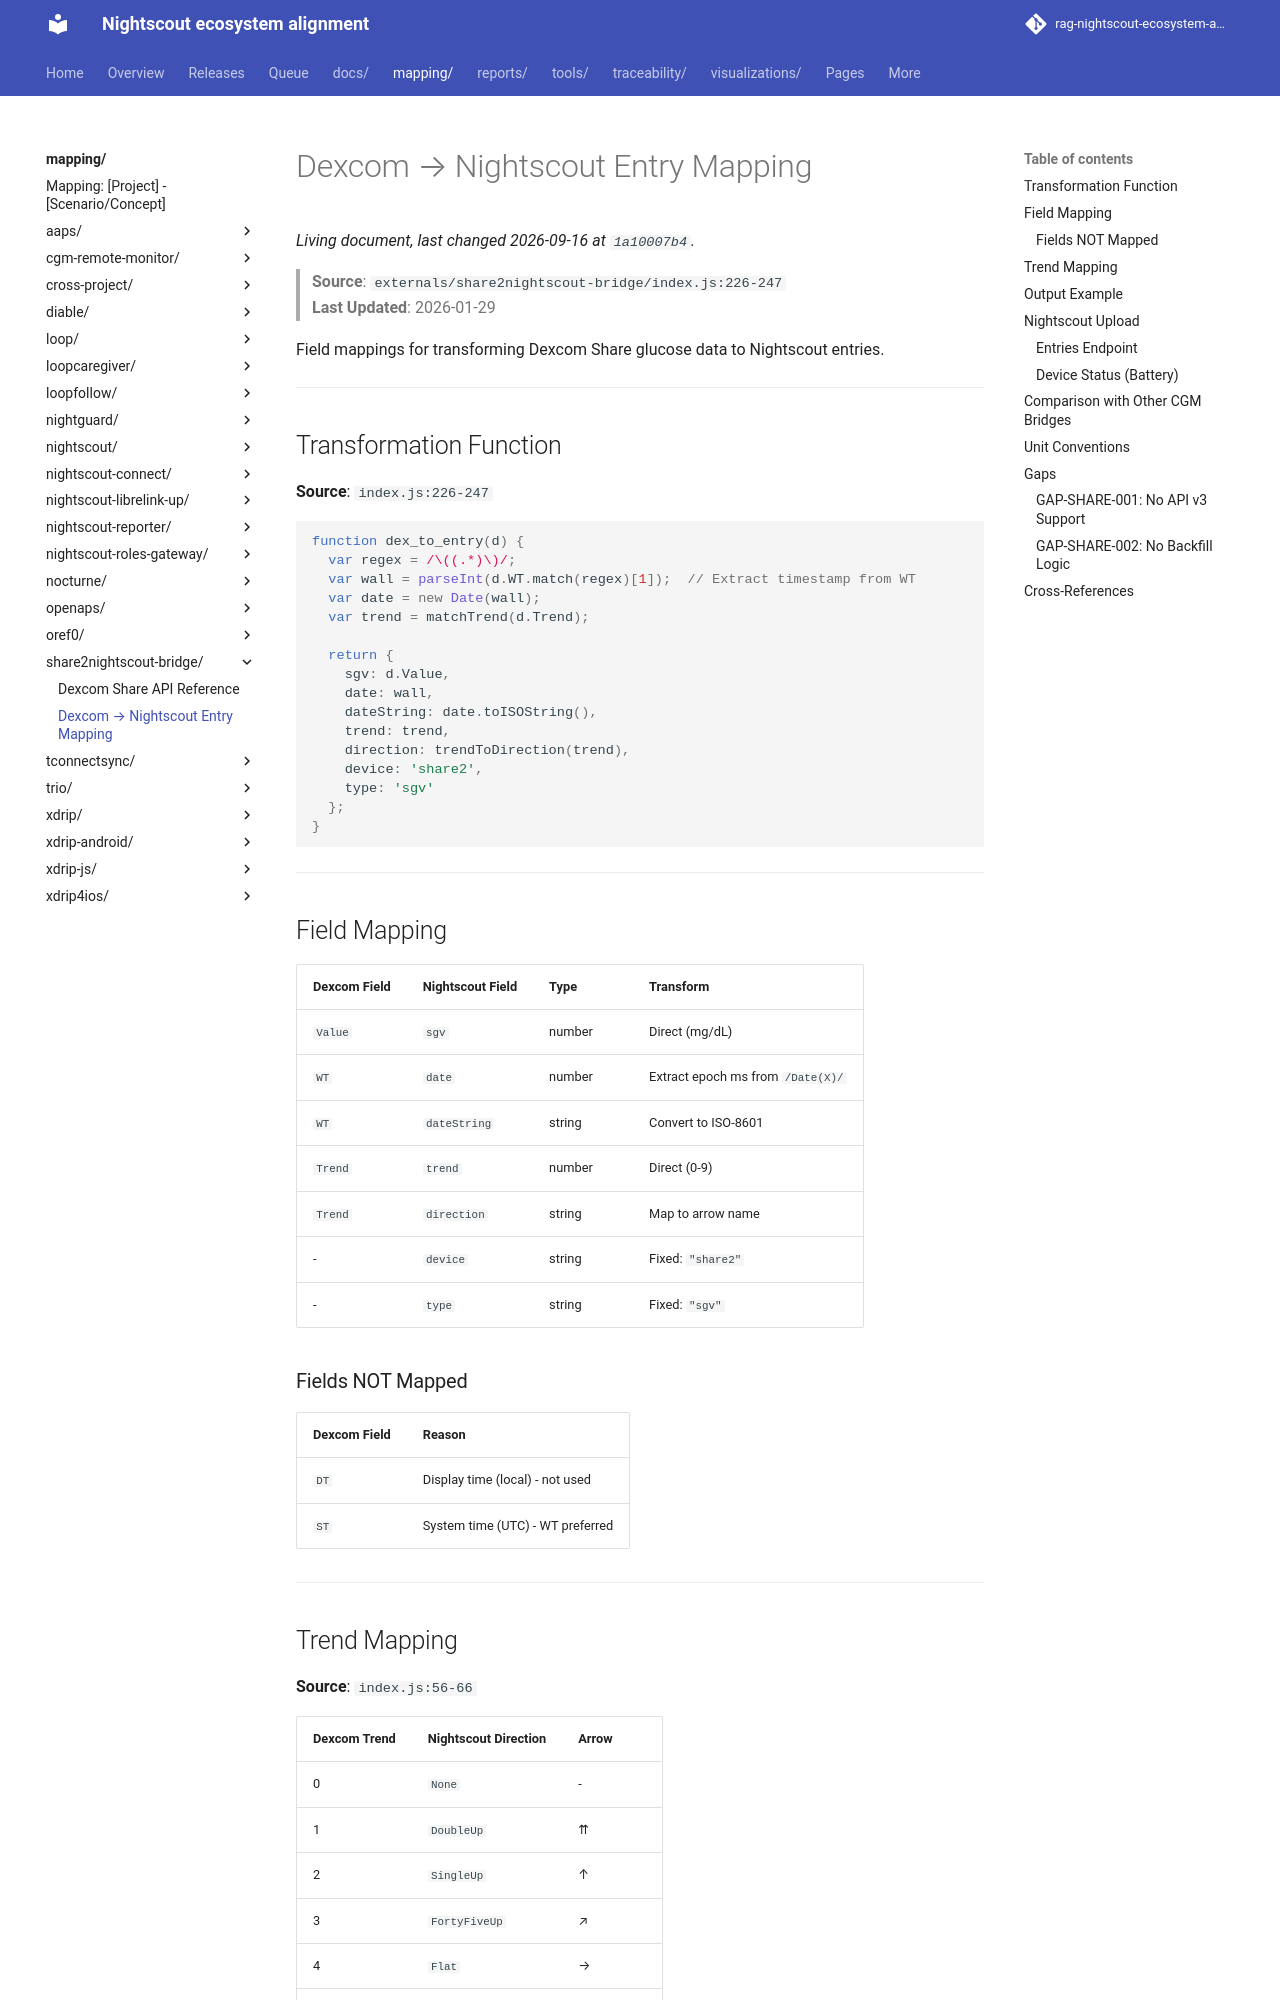

repository: bewest/rag-nightscout-ecosystem-alignment · page: mapping/share2nightscout-bridge/entries.html · generator: mkdocs

# Dexcom → Nightscout Entry Mapping

> **Source**: `externals/share2nightscout-bridge/index.js:226-247`  
> **Last Updated**: 2026-01-29

Field mappings for transforming Dexcom Share glucose data to Nightscout entries.

---

## Transformation Function

**Source**: `index.js:226-247`

```javascript
function dex_to_entry(d) {
  var regex = /\((.*)\)/;
  var wall = parseInt(d.WT.match(regex)[1]);  // Extract timestamp from WT
  var date = new Date(wall);
  var trend = matchTrend(d.Trend);
  
  return {
    sgv: d.Value,
    date: wall,
    dateString: date.toISOString(),
    trend: trend,
    direction: trendToDirection(trend),
    device: 'share2',
    type: 'sgv'
  };
}
```

---

## Field Mapping

| Dexcom Field | Nightscout Field | Type | Transform |
|--------------|------------------|------|-----------|
| `Value` | `sgv` | number | Direct (mg/dL) |
| `WT` | `date` | number | Extract epoch ms from `/Date(X)/` |
| `WT` | `dateString` | string | Convert to ISO-8601 |
| `Trend` | `trend` | number | Direct (0-9) |
| `Trend` | `direction` | string | Map to arrow name |
| - | `device` | string | Fixed: `"share2"` |
| - | `type` | string | Fixed: `"sgv"` |

### Fields NOT Mapped

| Dexcom Field | Reason |
|--------------|--------|
| `DT` | Display time (local) - not used |
| `ST` | System time (UTC) - WT preferred |

---
